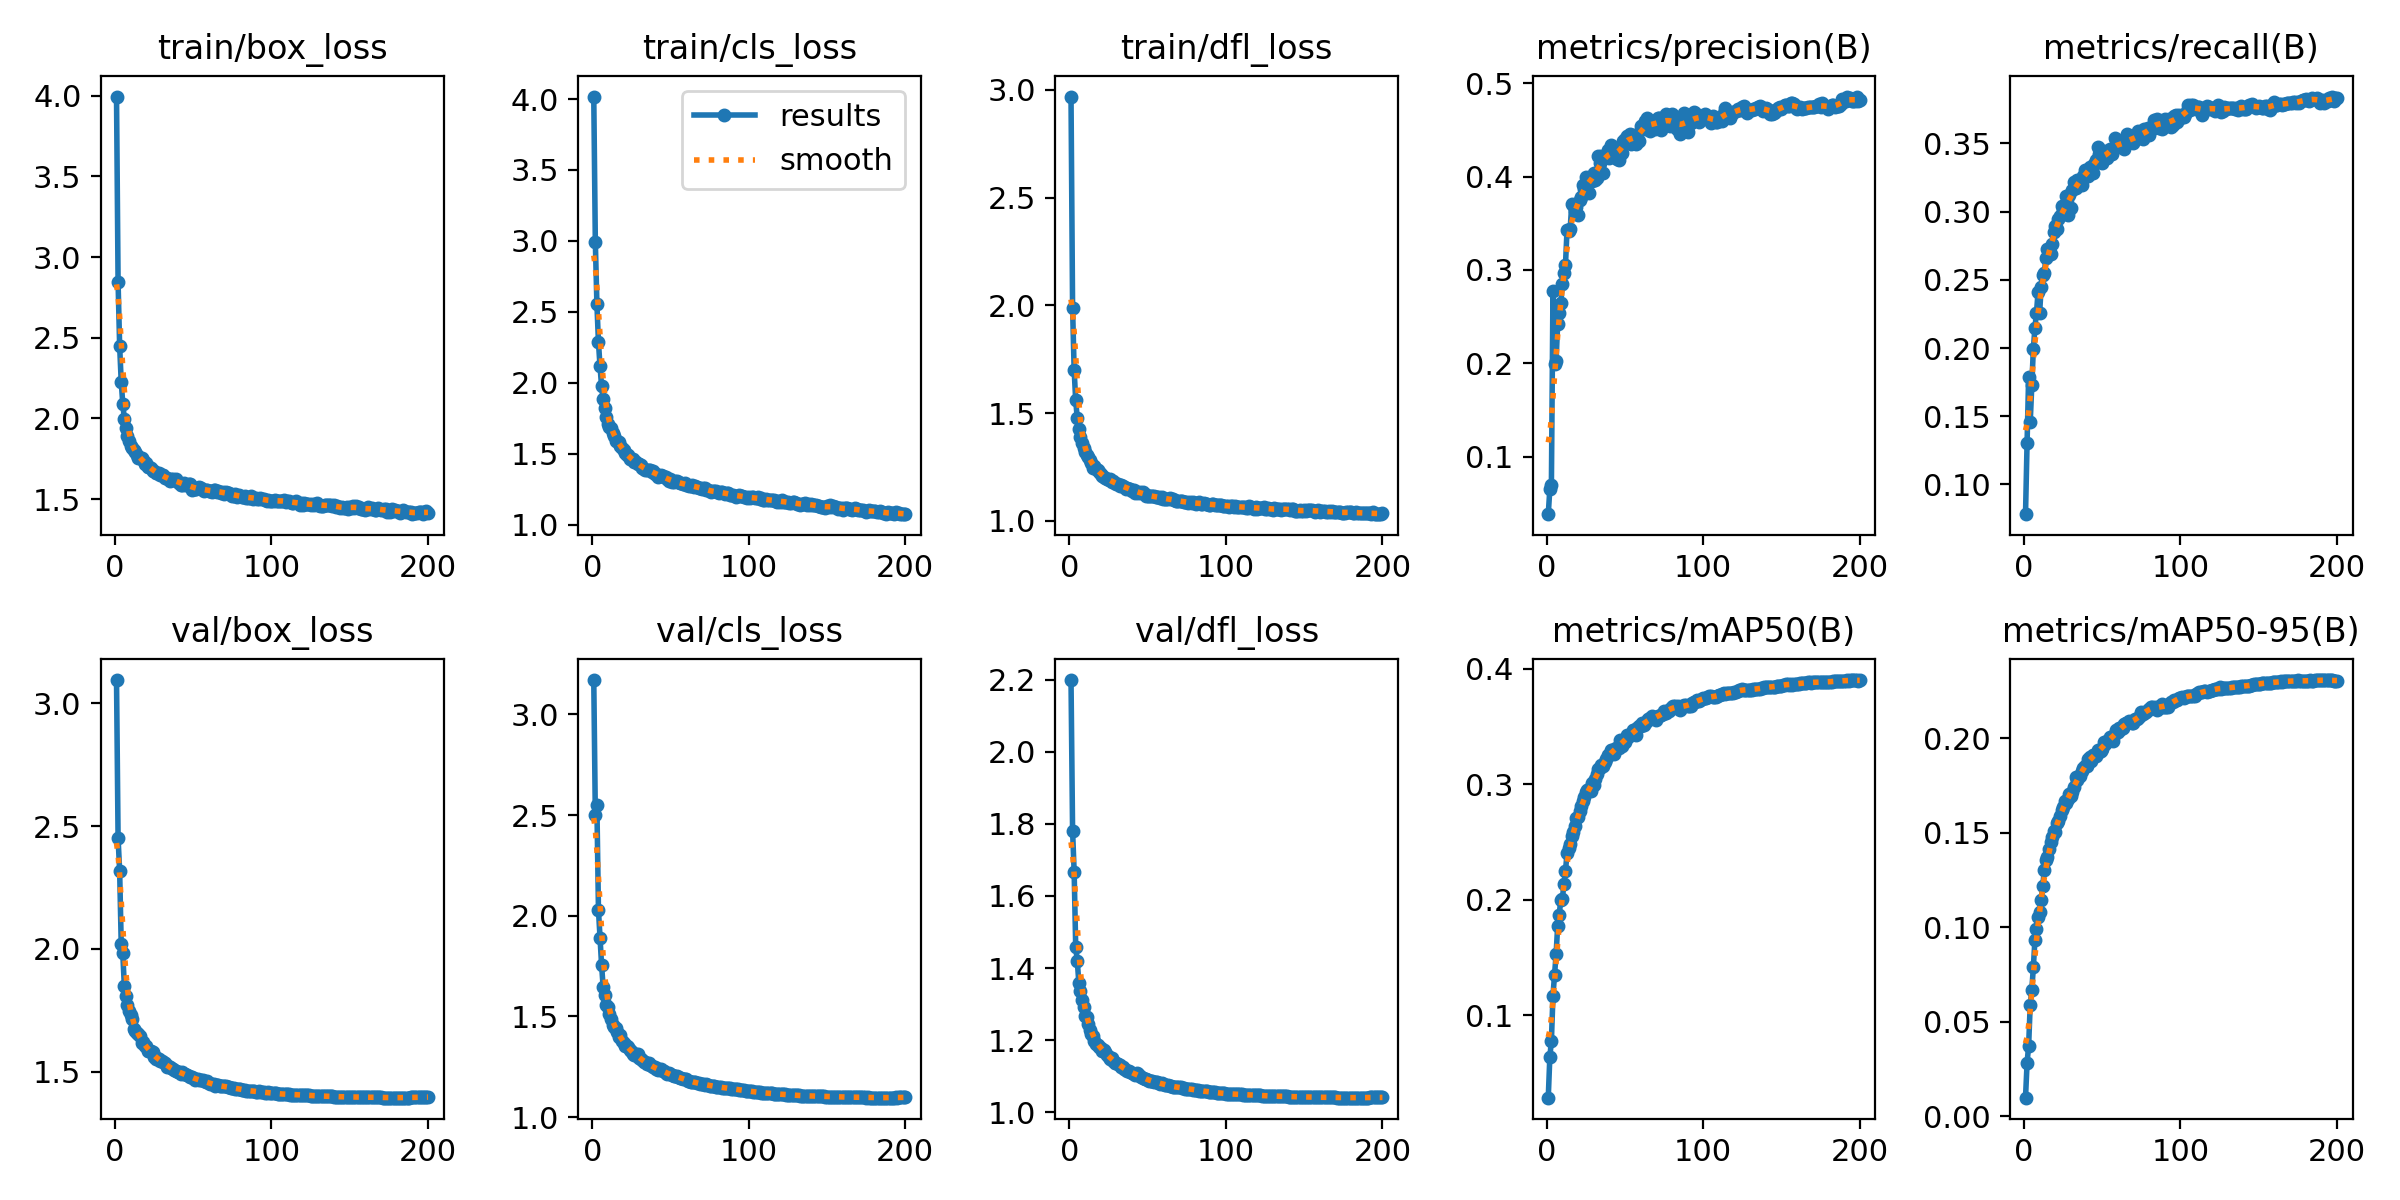

The data file committed next to this chart (first rows):
epoch, train/box_loss, train/cls_loss, train/dfl_loss, metrics/precision(B), metrics/recall(B), metrics/mAP50(B), metrics/mAP50-95(B), val/box_loss, val/cls_loss, val/dfl_loss, lr/pg0, lr/pg1, lr/pg2
1, 3.995, 4.018, 2.969, 0.03817, 0.07815, 0.02887, 0.00993, 3.095, 3.17, 2.199, 0.07007, 0.003325, 0.003325
2, 2.844, 2.993, 1.989, 0.06493, 0.1307, 0.06404, 0.02832, 2.451, 2.501, 1.781, 0.04004, 0.006626, 0.006626
3, 2.449, 2.557, 1.699, 0.06917, 0.179, 0.07787, 0.03745, 2.318, 2.549, 1.668, 0.009975, 0.009893, 0.009893
4, 2.228, 2.286, 1.559, 0.2773, 0.1454, 0.1169, 0.05907, 2.022, 2.028, 1.458, 0.009851, 0.009851, 0.009851
5, 2.09, 2.116, 1.475, 0.199, 0.1729, 0.1352, 0.06668, 1.981, 1.888, 1.42, 0.009802, 0.009802, 0.009802
6, 1.999, 1.975, 1.425, 0.2022, 0.1991, 0.1529, 0.07878, 1.849, 1.754, 1.359, 0.009753, 0.009753, 0.009753
7, 1.943, 1.887, 1.387, 0.2423, 0.2147, 0.1772, 0.09311, 1.807, 1.645, 1.336, 0.009703, 0.009703, 0.009703
8, 1.891, 1.823, 1.362, 0.2542, 0.2257, 0.1871, 0.09907, 1.772, 1.607, 1.31, 0.009654, 0.009654, 0.009654
9, 1.857, 1.762, 1.338, 0.2641, 0.2409, 0.2001, 0.1053, 1.748, 1.556, 1.291, 0.009604, 0.009604, 0.009604
10, 1.829, 1.707, 1.32, 0.2848, 0.2254, 0.201, 0.1083, 1.73, 1.548, 1.268, 0.009555, 0.009555, 0.009555
11, 1.815, 1.69, 1.305, 0.2969, 0.2448, 0.2134, 0.1143, 1.713, 1.512, 1.266, 0.009505, 0.009505, 0.009505
12, 1.806, 1.679, 1.297, 0.3056, 0.2536, 0.2249, 0.1218, 1.675, 1.488, 1.246, 0.009456, 0.009456, 0.009456
13, 1.79, 1.649, 1.281, 0.3433, 0.2548, 0.2407, 0.1301, 1.665, 1.456, 1.23, 0.009406, 0.009406, 0.009406
14, 1.774, 1.627, 1.269, 0.342, 0.2661, 0.2448, 0.1355, 1.657, 1.448, 1.218, 0.009357, 0.009357, 0.009357
15, 1.753, 1.587, 1.247, 0.3444, 0.273, 0.2481, 0.1369, 1.652, 1.443, 1.212, 0.009307, 0.009307, 0.009307
16, 1.752, 1.591, 1.252, 0.3703, 0.2717, 0.2555, 0.1414, 1.644, 1.423, 1.199, 0.009258, 0.009258, 0.009258
17, 1.754, 1.585, 1.242, 0.3693, 0.2692, 0.2583, 0.145, 1.619, 1.398, 1.19, 0.009208, 0.009208, 0.009208
18, 1.74, 1.555, 1.236, 0.3636, 0.2759, 0.2636, 0.1475, 1.619, 1.408, 1.186, 0.009158, 0.009158, 0.009158
19, 1.717, 1.538, 1.226, 0.3675, 0.2854, 0.2711, 0.1508, 1.605, 1.376, 1.181, 0.009109, 0.009109, 0.009109
20, 1.721, 1.524, 1.217, 0.3588, 0.2893, 0.2714, 0.1504, 1.605, 1.37, 1.178, 0.009059, 0.009059, 0.009059
21, 1.701, 1.508, 1.21, 0.3751, 0.287, 0.277, 0.1554, 1.585, 1.355, 1.17, 0.00901, 0.00901, 0.00901
22, 1.702, 1.489, 1.205, 0.3782, 0.2949, 0.2813, 0.1563, 1.585, 1.352, 1.172, 0.00896, 0.00896, 0.00896
23, 1.691, 1.491, 1.198, 0.3916, 0.2969, 0.2853, 0.159, 1.586, 1.348, 1.167, 0.008911, 0.008911, 0.008911
24, 1.674, 1.461, 1.192, 0.3866, 0.3042, 0.2891, 0.1622, 1.578, 1.332, 1.159, 0.008861, 0.008861, 0.008861
25, 1.675, 1.461, 1.187, 0.4002, 0.3014, 0.2932, 0.1638, 1.56, 1.328, 1.153, 0.008812, 0.008812, 0.008812
26, 1.664, 1.461, 1.193, 0.398, 0.2987, 0.2953, 0.1665, 1.551, 1.312, 1.147, 0.008762, 0.008762, 0.008762
27, 1.659, 1.445, 1.182, 0.3823, 0.3113, 0.2961, 0.1657, 1.553, 1.308, 1.151, 0.008713, 0.008713, 0.008713
28, 1.663, 1.445, 1.184, 0.3978, 0.2978, 0.2943, 0.1679, 1.552, 1.313, 1.143, 0.008663, 0.008663, 0.008663
29, 1.649, 1.428, 1.174, 0.3958, 0.3125, 0.3014, 0.1706, 1.543, 1.311, 1.137, 0.008614, 0.008614, 0.008614
30, 1.649, 1.427, 1.17, 0.4036, 0.3029, 0.2996, 0.1697, 1.542, 1.294, 1.137, 0.008564, 0.008564, 0.008564
31, 1.65, 1.42, 1.171, 0.3969, 0.3156, 0.3041, 0.1718, 1.537, 1.288, 1.134, 0.008515, 0.008515, 0.008515
32, 1.631, 1.399, 1.163, 0.3983, 0.3221, 0.3087, 0.1741, 1.537, 1.282, 1.131, 0.008466, 0.008466, 0.008466
33, 1.628, 1.395, 1.164, 0.4227, 0.3172, 0.3135, 0.1796, 1.518, 1.274, 1.126, 0.008416, 0.008416, 0.008416
34, 1.623, 1.387, 1.163, 0.4147, 0.3232, 0.3144, 0.1778, 1.522, 1.271, 1.126, 0.008367, 0.008367, 0.008367
35, 1.612, 1.382, 1.158, 0.422, 0.3223, 0.3164, 0.1798, 1.517, 1.265, 1.119, 0.008317, 0.008317, 0.008317
36, 1.622, 1.389, 1.15, 0.4036, 0.3216, 0.3156, 0.1802, 1.513, 1.267, 1.118, 0.008268, 0.008268, 0.008268
37, 1.627, 1.385, 1.153, 0.4225, 0.3194, 0.319, 0.1829, 1.509, 1.257, 1.116, 0.008218, 0.008218, 0.008218
38, 1.617, 1.372, 1.149, 0.4232, 0.3263, 0.3222, 0.1842, 1.507, 1.252, 1.115, 0.008169, 0.008169, 0.008169
39, 1.622, 1.379, 1.149, 0.4283, 0.3308, 0.3253, 0.1853, 1.504, 1.248, 1.113, 0.008119, 0.008119, 0.008119
40, 1.607, 1.358, 1.14, 0.4204, 0.3306, 0.3251, 0.1852, 1.497, 1.246, 1.108, 0.00807, 0.00807, 0.00807
41, 1.601, 1.357, 1.143, 0.4337, 0.3263, 0.3294, 0.1891, 1.498, 1.237, 1.105, 0.00802, 0.00802, 0.00802
42, 1.587, 1.339, 1.131, 0.4269, 0.3329, 0.33, 0.1903, 1.489, 1.233, 1.103, 0.007971, 0.007971, 0.007971
43, 1.588, 1.342, 1.133, 0.4212, 0.3315, 0.3265, 0.1878, 1.497, 1.236, 1.108, 0.007921, 0.007921, 0.007921
44, 1.602, 1.348, 1.131, 0.4301, 0.3286, 0.3315, 0.1913, 1.492, 1.238, 1.105, 0.007872, 0.007872, 0.007872
45, 1.588, 1.34, 1.135, 0.4195, 0.3348, 0.3315, 0.1908, 1.49, 1.227, 1.102, 0.007822, 0.007822, 0.007822
46, 1.587, 1.339, 1.128, 0.4185, 0.3377, 0.3311, 0.1905, 1.488, 1.227, 1.099, 0.007772, 0.007772, 0.007772
47, 1.593, 1.338, 1.133, 0.429, 0.3473, 0.3379, 0.1935, 1.481, 1.218, 1.095, 0.007723, 0.007723, 0.007723
48, 1.592, 1.325, 1.125, 0.4254, 0.3426, 0.3335, 0.1927, 1.48, 1.215, 1.093, 0.007673, 0.007673, 0.007673
49, 1.559, 1.307, 1.115, 0.4378, 0.3376, 0.3364, 0.1931, 1.479, 1.216, 1.092, 0.007624, 0.007624, 0.007624
50, 1.571, 1.319, 1.117, 0.4401, 0.3359, 0.3367, 0.1944, 1.473, 1.212, 1.091, 0.007574, 0.007574, 0.007574
51, 1.56, 1.301, 1.115, 0.4436, 0.3443, 0.3426, 0.1979, 1.467, 1.207, 1.088, 0.007525, 0.007525, 0.007525
52, 1.564, 1.302, 1.115, 0.4422, 0.3397, 0.3411, 0.197, 1.468, 1.204, 1.087, 0.007476, 0.007476, 0.007476
53, 1.568, 1.306, 1.114, 0.4456, 0.3392, 0.3427, 0.1984, 1.469, 1.202, 1.086, 0.007426, 0.007426, 0.007426
54, 1.572, 1.307, 1.113, 0.4356, 0.3431, 0.3425, 0.1988, 1.466, 1.201, 1.085, 0.007377, 0.007377, 0.007377
55, 1.566, 1.299, 1.109, 0.44, 0.3459, 0.3466, 0.2007, 1.466, 1.199, 1.083, 0.007327, 0.007327, 0.007327
56, 1.559, 1.292, 1.11, 0.4453, 0.3426, 0.3469, 0.1996, 1.465, 1.196, 1.084, 0.007278, 0.007278, 0.007278
57, 1.551, 1.292, 1.112, 0.4349, 0.3452, 0.3428, 0.1983, 1.46, 1.193, 1.081, 0.007228, 0.007228, 0.007228
58, 1.559, 1.285, 1.108, 0.4407, 0.3543, 0.3483, 0.2022, 1.457, 1.188, 1.079, 0.007178, 0.007178, 0.007178
59, 1.559, 1.293, 1.109, 0.4382, 0.3529, 0.3502, 0.2041, 1.46, 1.19, 1.08, 0.007129, 0.007129, 0.007129
60, 1.551, 1.281, 1.1, 0.4541, 0.348, 0.35, 0.2034, 1.456, 1.187, 1.079, 0.007079, 0.007079, 0.007079
... 140 more rows
